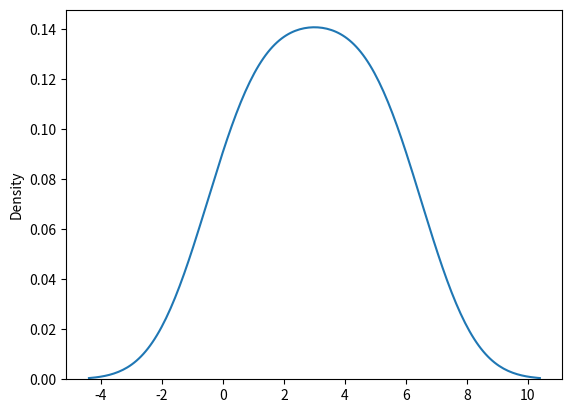

Python code for this plot:
import matplotlib.pyplot as mt
import seaborn as sb
sb.distplot([0,1,2,3,4,5,6],hist=False)
mt.show()
#distplot():distribution plot use to represent point in array
#histogram: